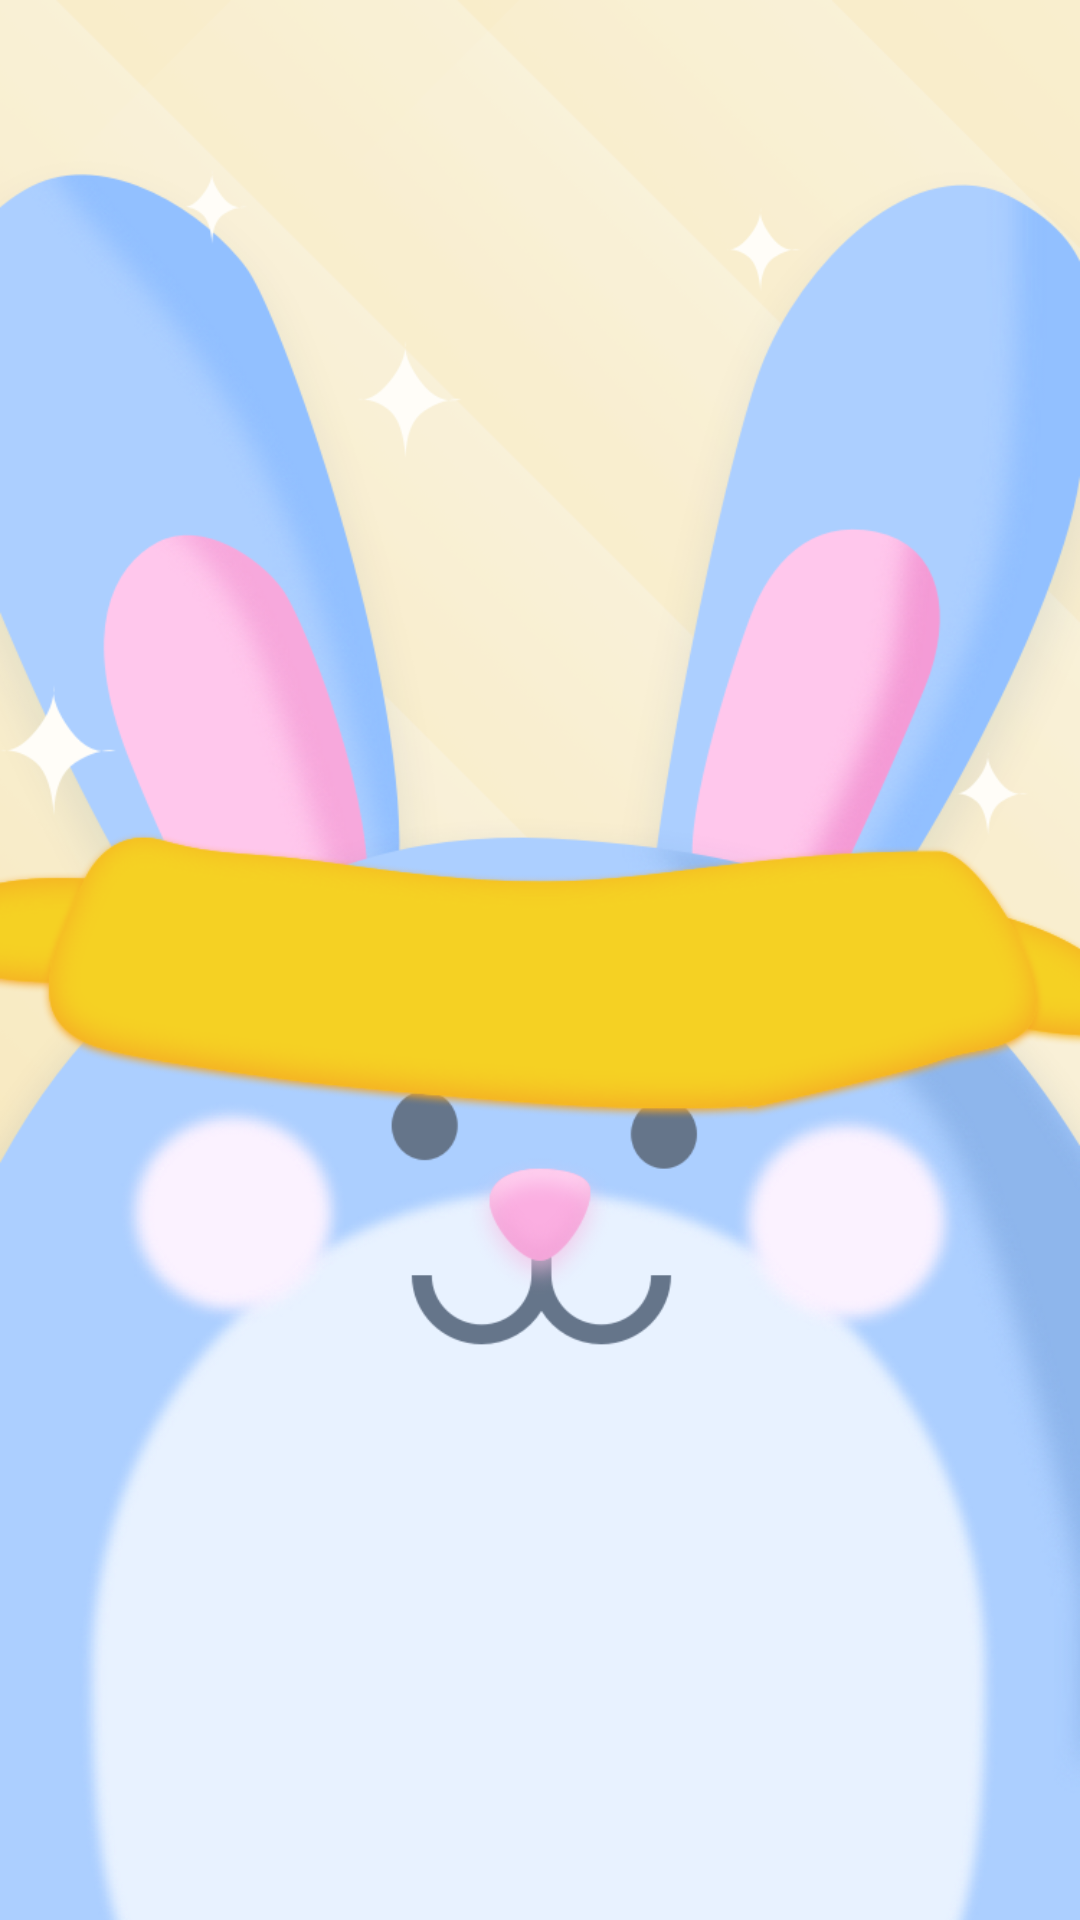

Layout XML and referenced resources for this Android screen:
<!-- AndroidManifest.xml: application theme Theme.AppCompat.Light.NoActionBar -->
<!-- res/layout/activity_splash.xml -->
<?xml version="1.0" encoding="utf-8"?>
<android.support.constraint.ConstraintLayout xmlns:android="http://schemas.android.com/apk/res/android"
    xmlns:app="http://schemas.android.com/apk/res-auto"
    xmlns:tools="http://schemas.android.com/tools"
    android:layout_width="match_parent"
    android:layout_height="match_parent"
    tools:context="com.alpha.hxq.SplashActivity">
    <ImageView
        android:layout_width="match_parent"
        android:layout_height="match_parent"
        android:scaleType="fitXY"
        android:src="@mipmap/splash"/>

</android.support.constraint.ConstraintLayout>
<!-- resources referenced by this layout -->
<resources>
  <!-- mipmap splash: png bitmap (mipmap-xhdpi, 352902 bytes) -->
</resources>
